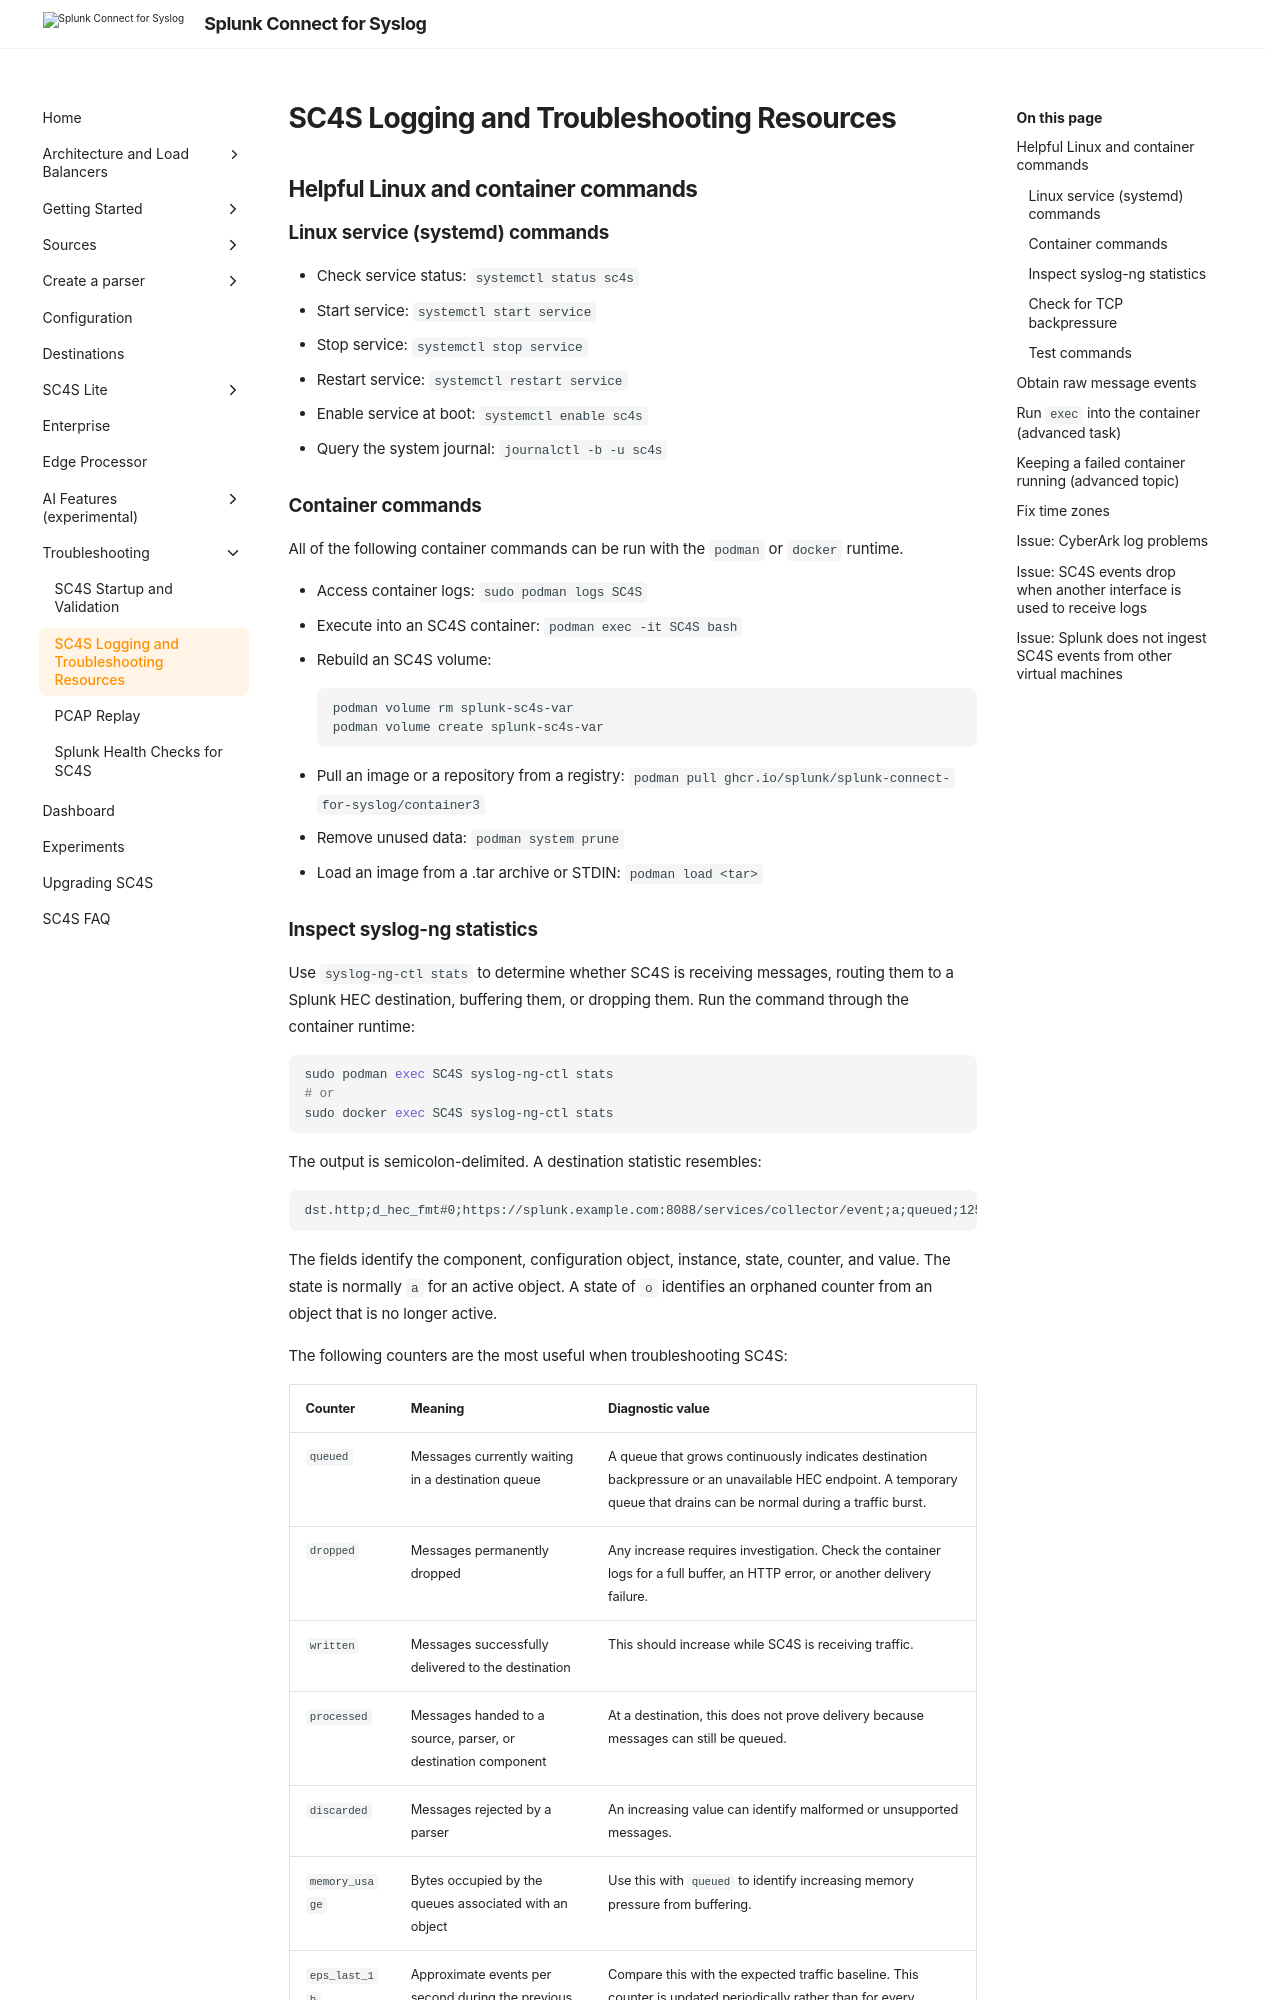

repository: splunk/splunk-connect-for-syslog · page: v3.49.0/troubleshooting/troubleshoot_resources/index.html · generator: mkdocs

# SC4S Logging and Troubleshooting Resources

## Helpful Linux and container commands

### Linux service (systemd) commands

- Check service status: `systemctl status sc4s`
- Start service: `systemctl start service`
- Stop service: `systemctl stop service`
- Restart service: `systemctl restart service`
- Enable service at boot: `systemctl enable sc4s`
- Query the system journal: `journalctl -b -u sc4s`

### Container commands

All of the following container commands can be run with the `podman` or `docker` runtime.

- Access container logs: `sudo podman logs SC4S`
- Execute into an SC4S container: `podman exec -it SC4S bash`
- Rebuild an SC4S volume:
```
podman volume rm splunk-sc4s-var
podman volume create splunk-sc4s-var
```
- Pull an image or a repository from a registry: `podman pull ghcr.io/splunk/splunk-connect-for-syslog/container3`
- Remove unused data: `podman system prune`
- Load an image from a .tar archive or STDIN: `podman load <tar>`
